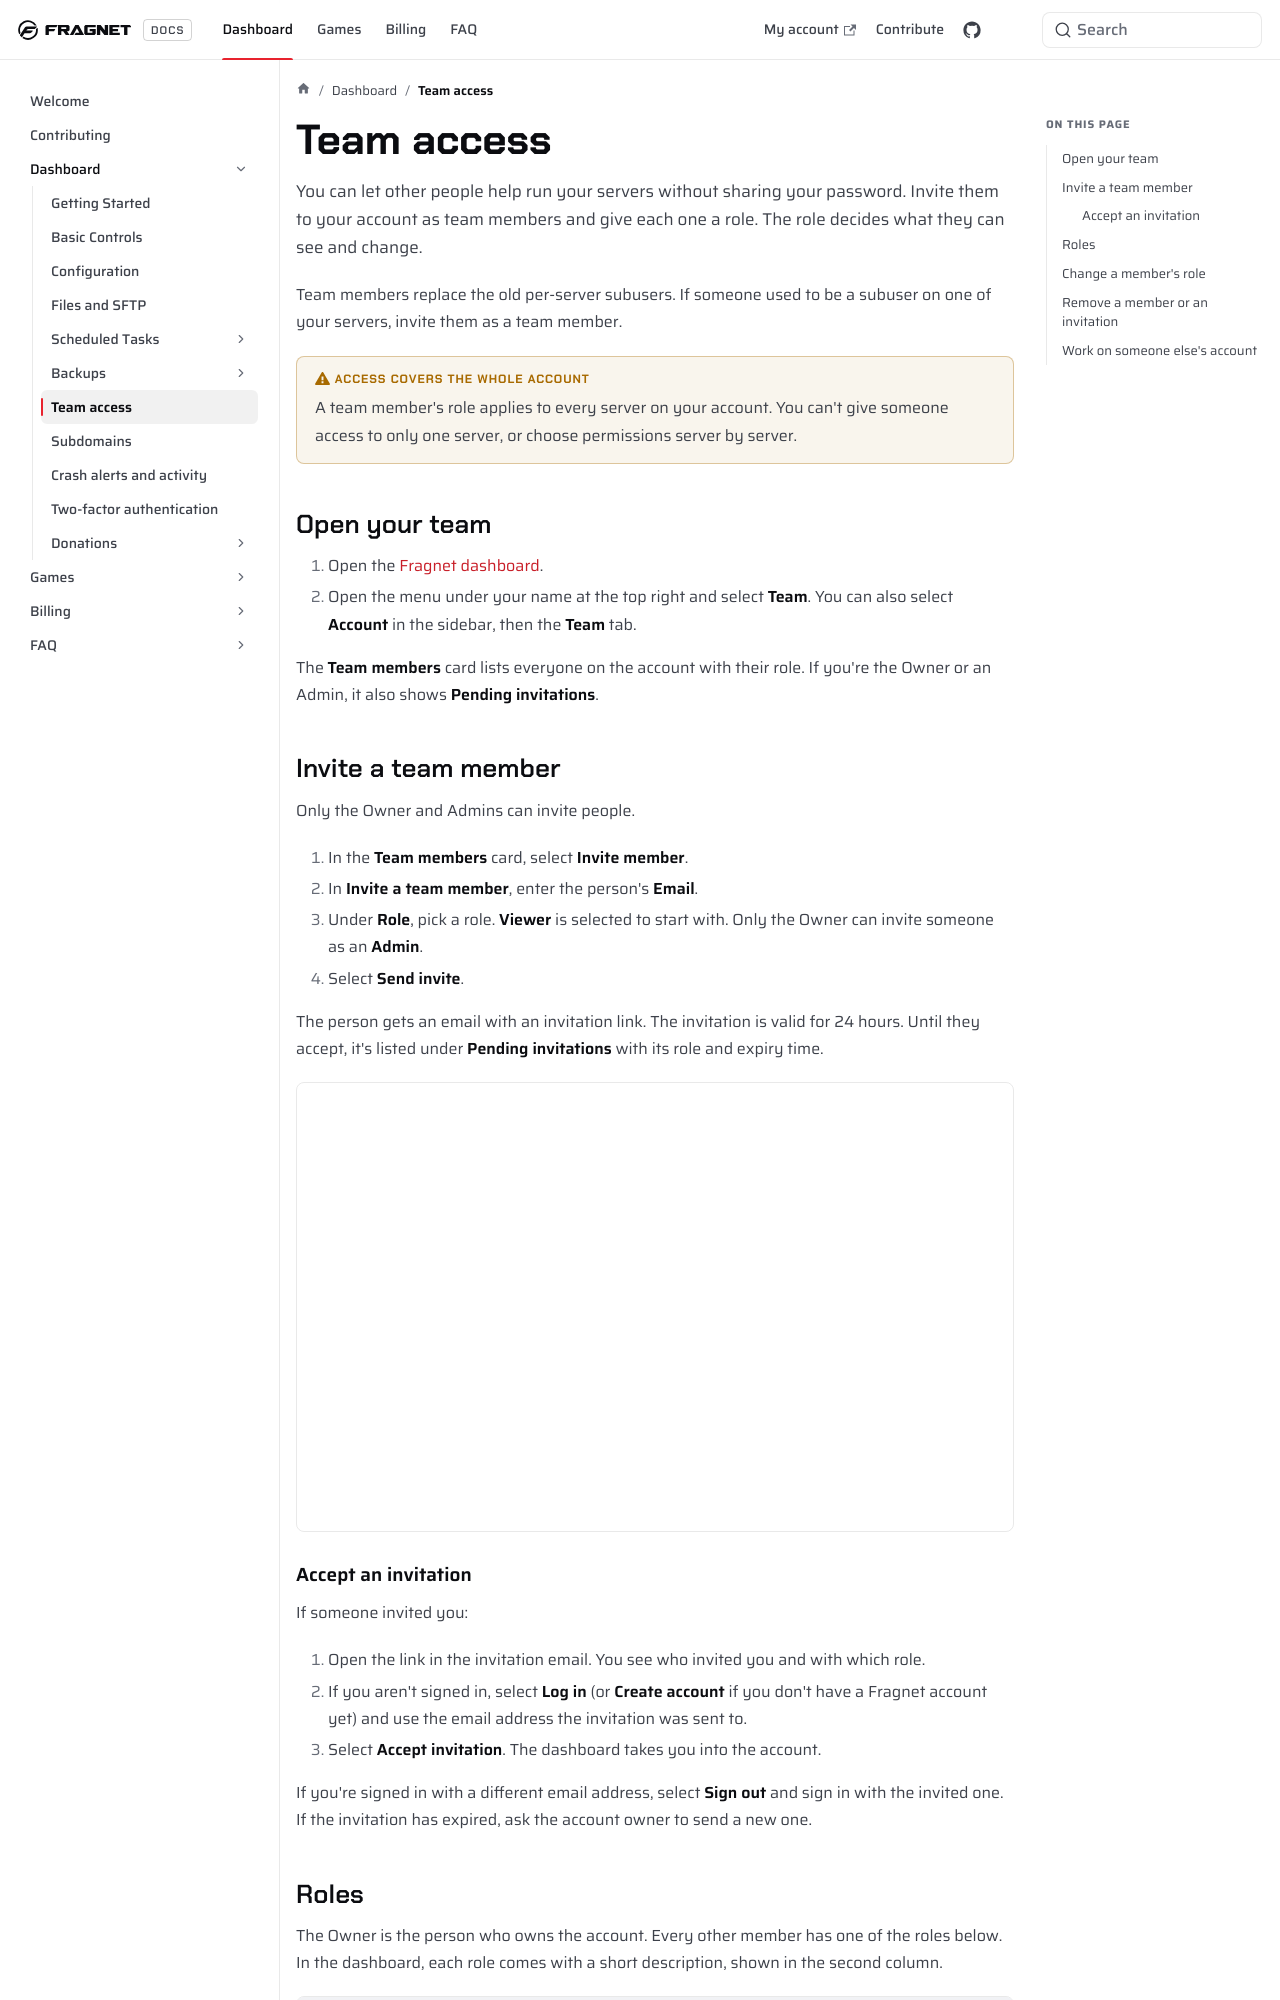

repository: FragnetNetwork/docs · page: control-panel/team-access/index.html · generator: docusaurus

---
sidebar_position: 6
keywords: ['team', 'team members', 'team access', 'invite', 'invite member', 'roles', 'permissions', 'subusers', 'sub users', 'switch account', 'share server access', 'fragnet dashboard']
---

# Team access

You can let other people help run your servers without sharing your password. Invite them to your account as team members and give each one a role. The role decides what they can see and change.

Team members replace the old per-server subusers. If someone used to be a subuser on one of your servers, invite them as a team member.

:::warning Access covers the whole account
A team member's role applies to every server on your account. You can't give someone access to only one server, or choose permissions server by server.
:::

## Open your team

1. Open the [Fragnet dashboard](VAR::PANEL_URL).
2. Open the menu under your name at the top right and select **Team**. You can also select **Account** in the sidebar, then the **Team** tab.

The **Team members** card lists everyone on the account with their role. If you're the Owner or an Admin, it also shows **Pending invitations**.

## Invite a team member

Only the Owner and Admins can invite people.

1. In the **Team members** card, select **Invite member**.
2. In **Invite a team member**, enter the person's **Email**.
3. Under **Role**, pick a role. **Viewer** is selected to start with. Only the Owner can invite someone as an **Admin**.
4. Select **Send invite**.

The person gets an email with an invitation link. The invitation is valid for 24 hours. Until they accept, it's listed under **Pending invitations** with its role and expiry time.

![Account › Team tab](images/team-invite@2x.webp)

### Accept an invitation

If someone invited you:

1. Open the link in the invitation email. You see who invited you and with which role.
2. If you aren't signed in, select **Log in** (or **Create account** if you don't have a Fragnet account yet) and use the email address the invitation was sent to.
3. Select **Accept invitation**. The dashboard takes you into the account.

If you're signed in with a different email address, select **Sign out** and sign in with the invited one. If the invitation has expired, ask the account owner to send a new one.
